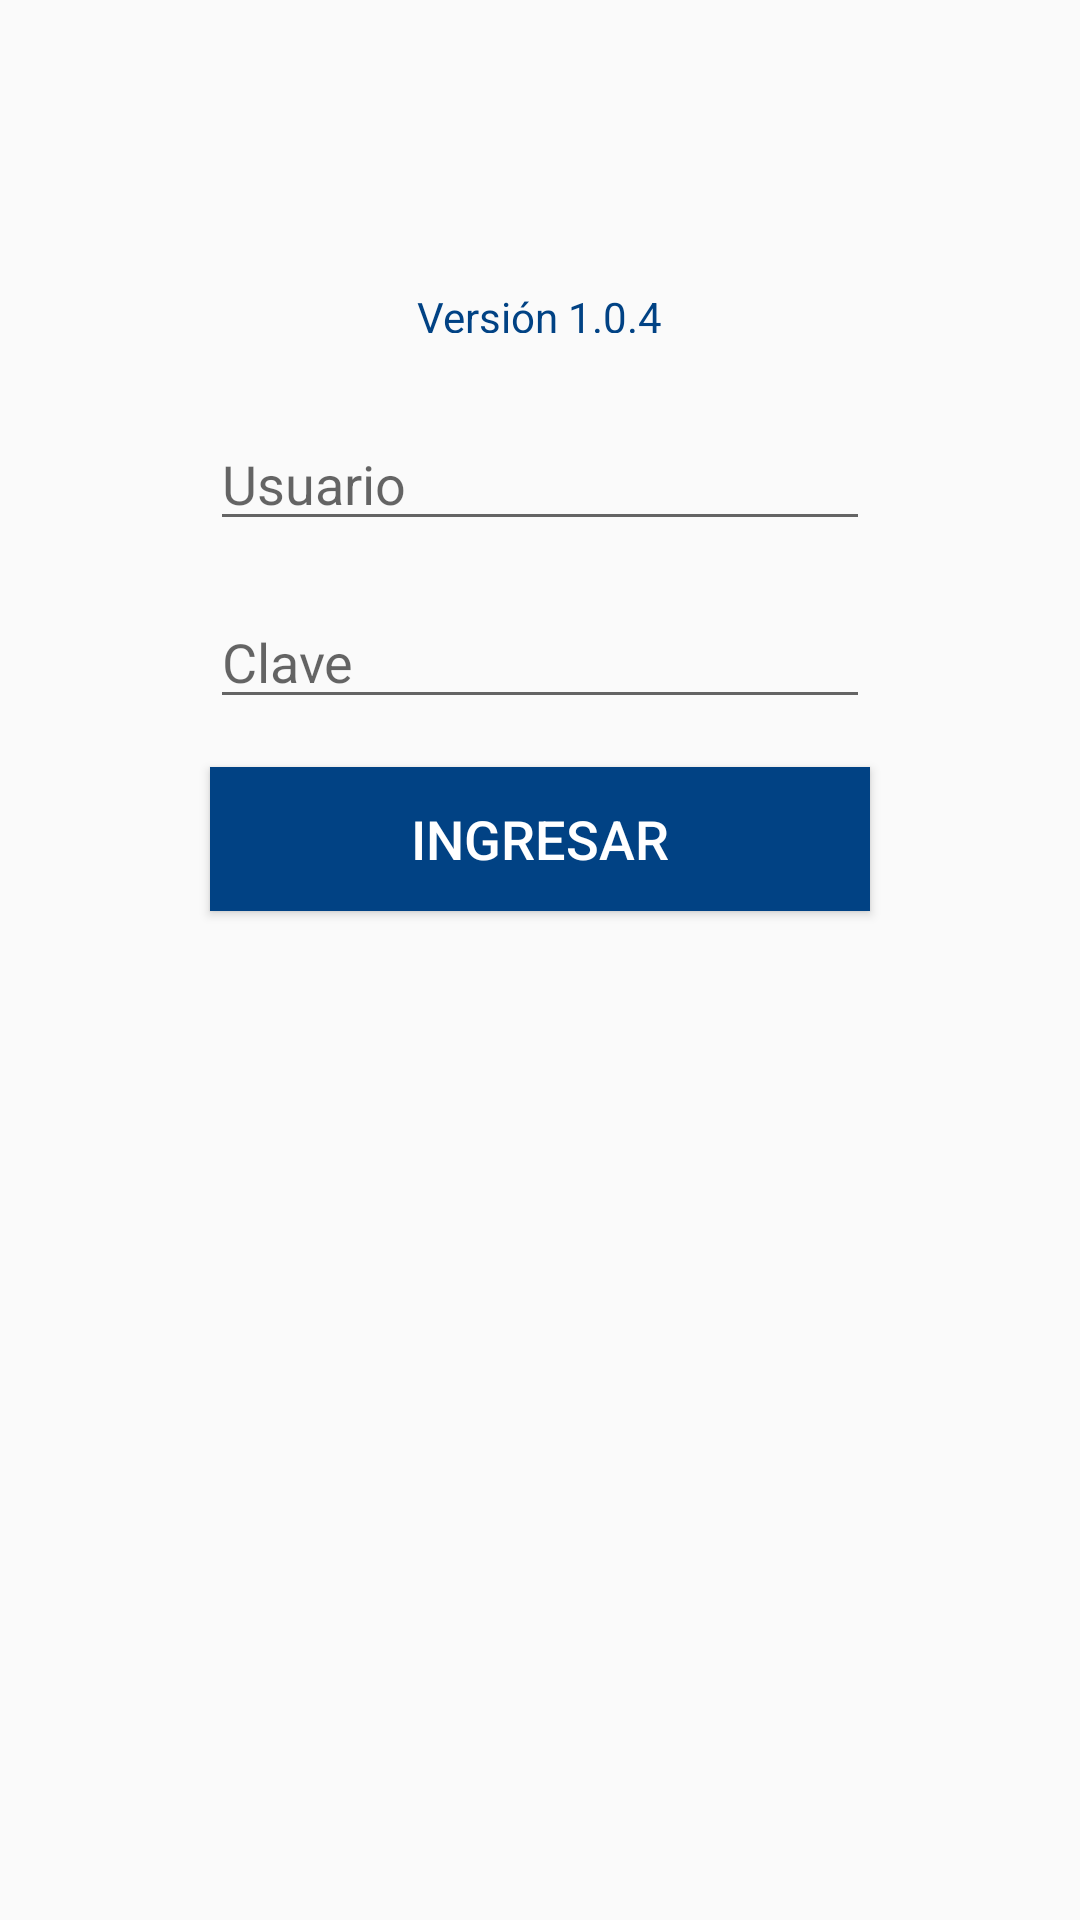

Produce the Android XML layout that renders to this screen, including the resource entries it uses.
<!-- AndroidManifest.xml: application theme AppTheme -->
<!-- res/layout/activity_login.xml -->
<?xml version="1.0" encoding="utf-8"?>
<android.support.constraint.ConstraintLayout

    xmlns:android="http://schemas.android.com/apk/res/android"
    xmlns:app="http://schemas.android.com/apk/res-auto"
    xmlns:tools="http://schemas.android.com/tools"
    android:layout_width="match_parent"
    android:layout_height="match_parent"
    tools:context=".Activity.LoginActivity">

    <EditText

        android:id="@+id/etUsuario"
        android:layout_width="0dp"
        android:layout_height="wrap_content"
        android:layout_alignParentStart="true"
        android:layout_alignParentTop="true"
        android:layout_alignParentEnd="true"
        android:layout_marginStart="70dp"
        android:layout_marginTop="28dp"
        android:layout_marginEnd="70dp"
        android:ems="10"
        android:hint="Usuario"
        android:imeOptions="actionNext"
        android:inputType="textCapCharacters"
        android:maxLength="20"
        android:textAllCaps="true"
        android:textColor="#014284"
        app:layout_constraintEnd_toEndOf="parent"
        app:layout_constraintHorizontal_bias="0.0"
        app:layout_constraintStart_toStartOf="parent"
        app:layout_constraintTop_toBottomOf="@+id/tvVersion" />

    <EditText

        android:id="@+id/etClave"
        android:layout_width="0dp"
        android:layout_height="wrap_content"
        android:layout_below="@+id/etUsuario"
        android:layout_alignParentStart="true"
        android:layout_alignParentEnd="true"
        android:layout_marginStart="70dp"
        android:layout_marginTop="18dp"
        android:layout_marginEnd="70dp"
        android:ems="10"
        android:hint="Clave"
        android:inputType="textPassword"
        android:maxLength="15"
        android:textColor="#014284"
        app:layout_constraintEnd_toEndOf="parent"
        app:layout_constraintStart_toStartOf="parent"
        app:layout_constraintTop_toBottomOf="@+id/etUsuario" />

    <Button

        android:id="@+id/btnLogin"
        android:layout_width="0dp"
        android:layout_height="wrap_content"
        android:layout_below="@+id/etClave"
        android:layout_alignParentStart="true"
        android:layout_alignParentEnd="true"
        android:layout_marginStart="70dp"
        android:layout_marginTop="16dp"
        android:layout_marginEnd="70dp"
        android:background="#014284"
        android:text="INGRESAR"
        android:textColor="#fff"
        android:textSize="18sp"
        app:layout_constraintEnd_toEndOf="parent"
        app:layout_constraintStart_toStartOf="parent"
        app:layout_constraintTop_toBottomOf="@+id/etClave" />

    <TextView
        android:id="@+id/tvVersion"
        android:layout_width="wrap_content"
        android:layout_height="15dp"
        android:layout_marginStart="16dp"
        android:layout_marginEnd="16dp"
        android:text="Versión 1.0.4"
        android:textColor="#014284"
        app:layout_constraintEnd_toEndOf="parent"
        app:layout_constraintStart_toStartOf="parent"
        app:layout_constraintTop_toBottomOf="@+id/imageView4" />

    <ImageView
        android:id="@+id/imageView4"
        android:layout_width="223dp"
        android:layout_height="96dp"
        android:layout_marginStart="8dp"
        android:layout_marginEnd="8dp"
        android:visibility="visible"
        app:layout_constraintEnd_toEndOf="parent"
        app:layout_constraintStart_toStartOf="parent"
        app:layout_constraintTop_toTopOf="parent"
        app:srcCompat="@drawable/logoalter"
        tools:srcCompat="@drawable/logoalter" />



</android.support.constraint.ConstraintLayout>
<!-- resources referenced by this layout -->
<resources>
  <style name="AppTheme" parent="Theme.AppCompat.Light.NoActionBar">
          
          <item name="colorPrimary">@color/colorPrimary</item>
          <item name="colorPrimaryDark">@color/colorPrimaryDark</item>
          <item name="colorAccent">@color/colorAccent</item>
      </style>
  <!-- not gathered from this repository: default colours our renderer supplied (Android Studio template values) -->
  <color name="colorPrimary">#FF6200EE</color>
  <color name="colorPrimaryDark">#FF3700B3</color>
  <color name="colorAccent">#FF03DAC5</color>
</resources>
